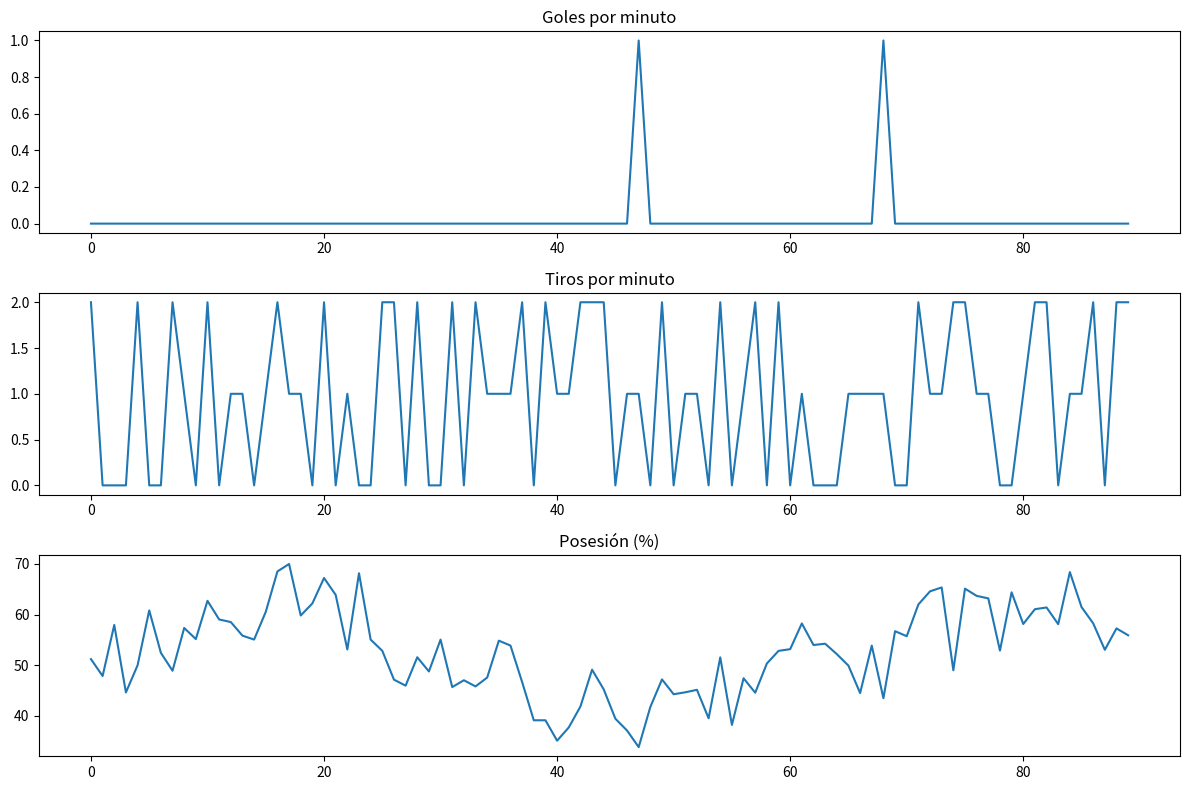

Write the Python code that produced this figure.
import numpy as np
import matplotlib.pyplot as plt

mins= np.arange(0,90)
goles = np.zeros(90)
goles_minuto = np.random.choice(mins, size=2, replace=False)
goles[goles_minuto] += 1

tiros = np.random.randint(0,3,90)
posesion = 50 + 10*np.sin(mins/10) + np.random.normal(0, 5, 90)
posesion = np.clip(posesion, 30, 70)

# --- subplots ---
plt.figure(figsize=(12,8))

plt.subplot(3,1,1)
plt.plot(mins, goles)
plt.title("Goles por minuto")

plt.subplot(3,1,2)
plt.plot(mins, tiros)
plt.title("Tiros por minuto")

plt.subplot(3,1,3)
plt.plot(mins, posesion)
plt.title("Posesión (%)")

plt.tight_layout()
plt.show()